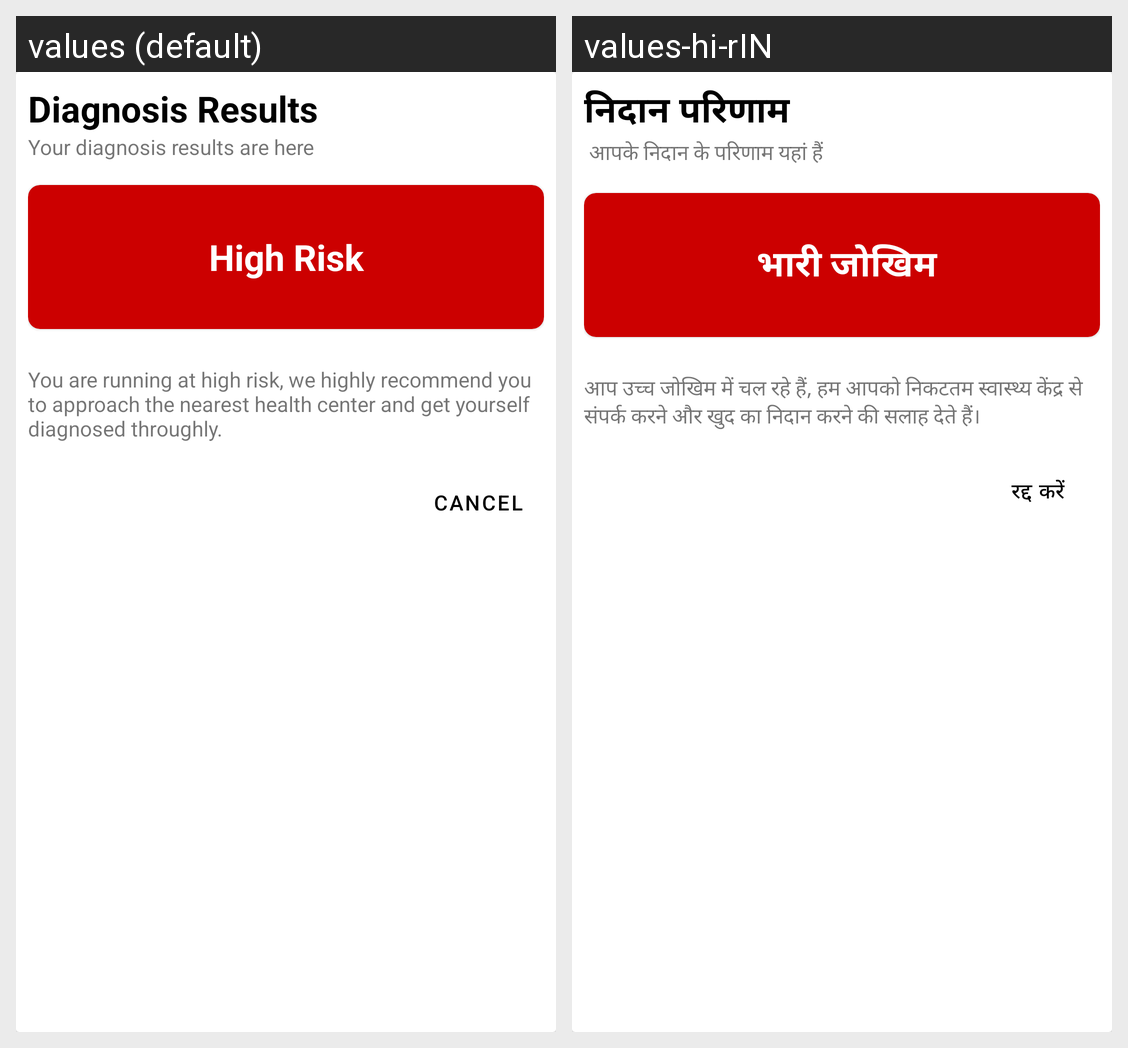

Strings drawn on this Android screen and how each of the app's shown locales translates them:
Android screen res/layout/diagnose_result_fragment.xml rendered under 2 locales, left to right: values (default), values-hi-rIN. Device: Nexus 5 (rendered at 1080×1920; each locale shown at half size, 540×960, under a caption strip naming it); theme AppTheme.
Strings drawn on this screen, with the default value and each locale's value (text and hints the layout hard-codes, and strings that could not be matched under every locale, appear in the picture but are not listed):

diagnosis_results
  values: Diagnosis Results
  values-hi-rIN: निदान परिणाम

results_info
  values: Your diagnosis results are here
  values-hi-rIN:  आपके निदान के परिणाम यहां हैं

high_risk
  values: High Risk
  values-hi-rIN:  भारी जोखिम

risk_alert
  values: You are running at high risk, we highly recommend you to approach the nearest health center and get yourself diagnosed throughly.
  values-hi-rIN: आप उच्च जोखिम में चल रहे हैं, हम आपको निकटतम स्वास्थ्य केंद्र से संपर्क करने और खुद का निदान करने की सलाह देते हैं।

cancel
  values: CANCEL
  values-hi-rIN:  रद्द करें
